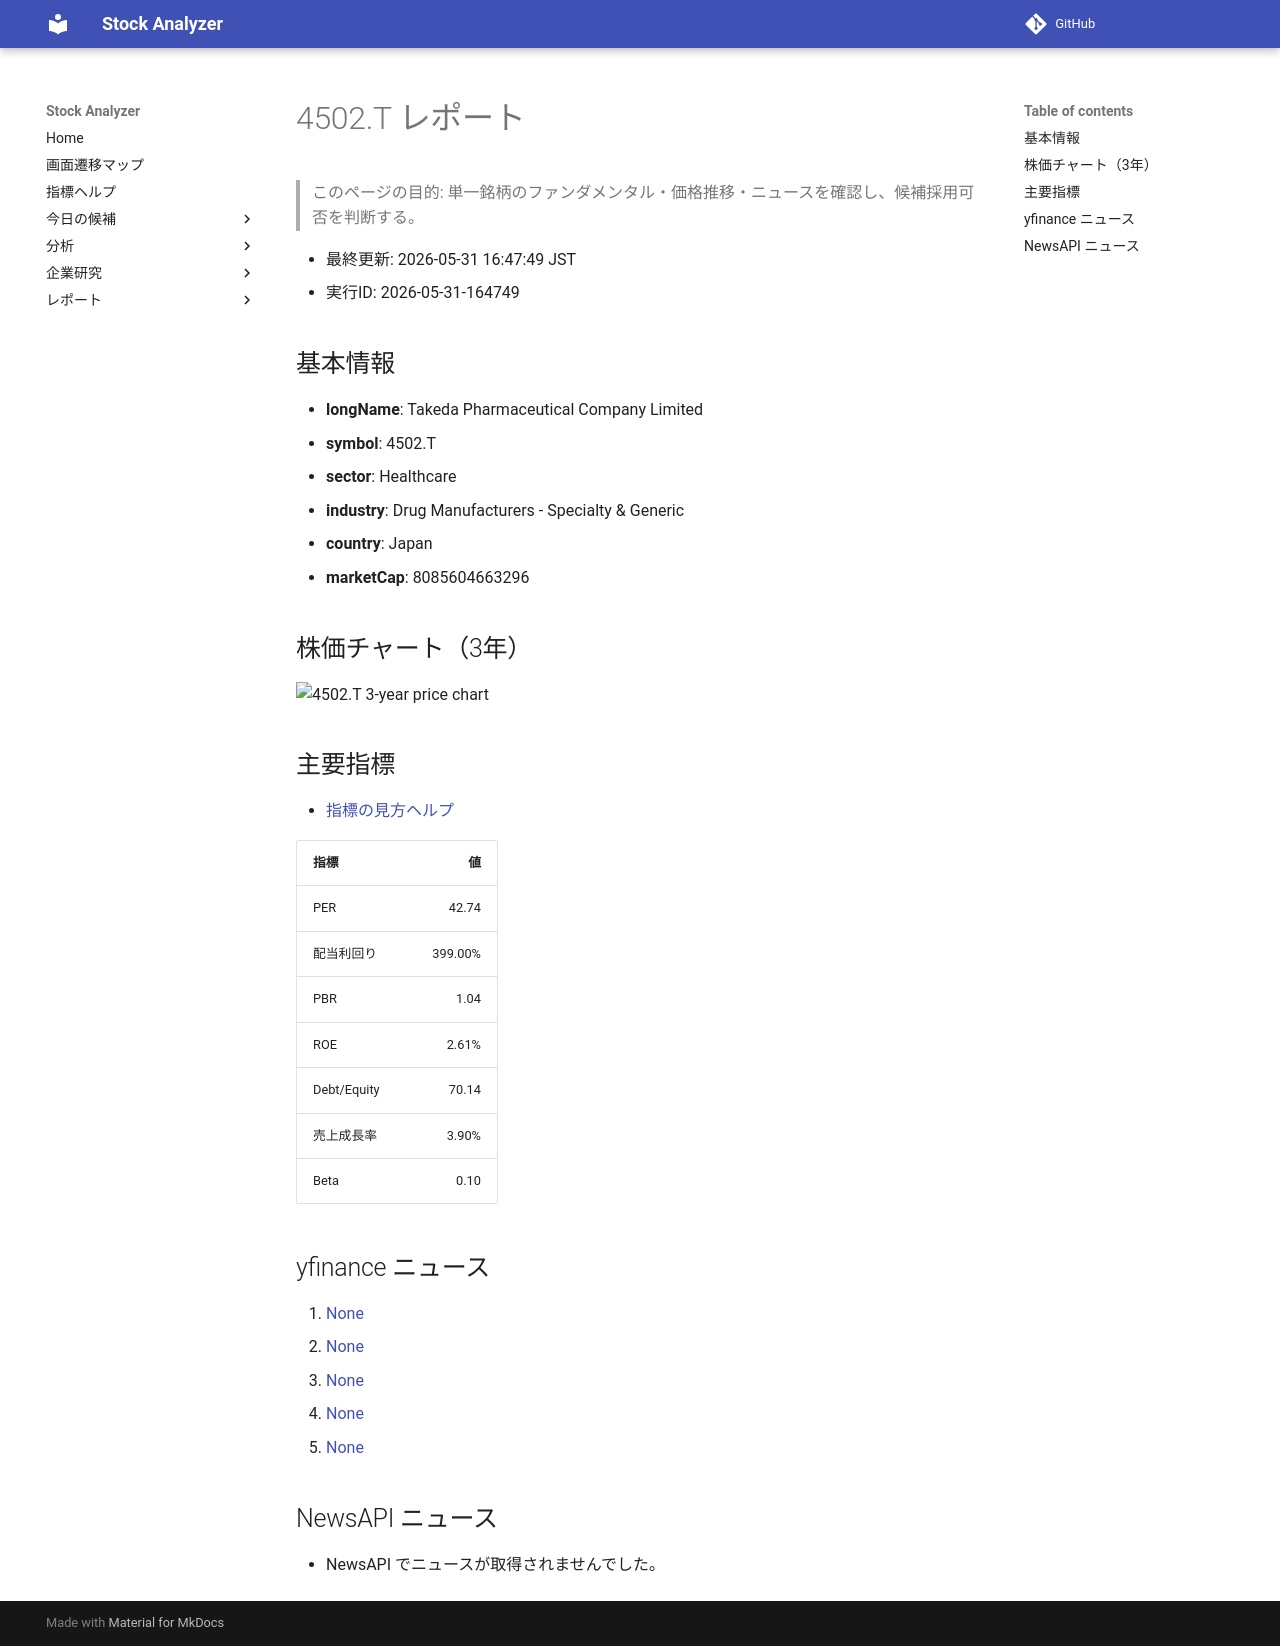

repository: Yumi-note/Making-APP · page: stocks/2026-05-31/164749/4502_T/index.html · generator: mkdocs

# 4502.T レポート

> このページの目的: 単一銘柄のファンダメンタル・価格推移・ニュースを確認し、候補採用可否を判断する。

- 最終更新: 2026-05-31 16:47:49 JST
- 実行ID: 2026-05-31-164749

## 基本情報

- **longName**: Takeda Pharmaceutical Company Limited
- **symbol**: 4502.T
- **sector**: Healthcare
- **industry**: Drug Manufacturers - Specialty & Generic
- **country**: Japan
- **marketCap**: 8085604663296

## 株価チャート（3年）

![4502.T 3-year price chart](4502_T_3y.png)

## 主要指標

- [指標の見方ヘルプ](../../../../indicators.md)

| 指標 | 値 |
|---|---:|
| PER | 42.74 |
| 配当利回り | 399.00% |
| PBR | 1.04 |
| ROE | 2.61% |
| Debt/Equity | 70.14 |
| 売上成長率 | 3.90% |
| Beta | 0.10 |

## yfinance ニュース

1. [None](None)
2. [None](None)
3. [None](None)
4. [None](None)
5. [None](None)

## NewsAPI ニュース

- NewsAPI でニュースが取得されませんでした。
